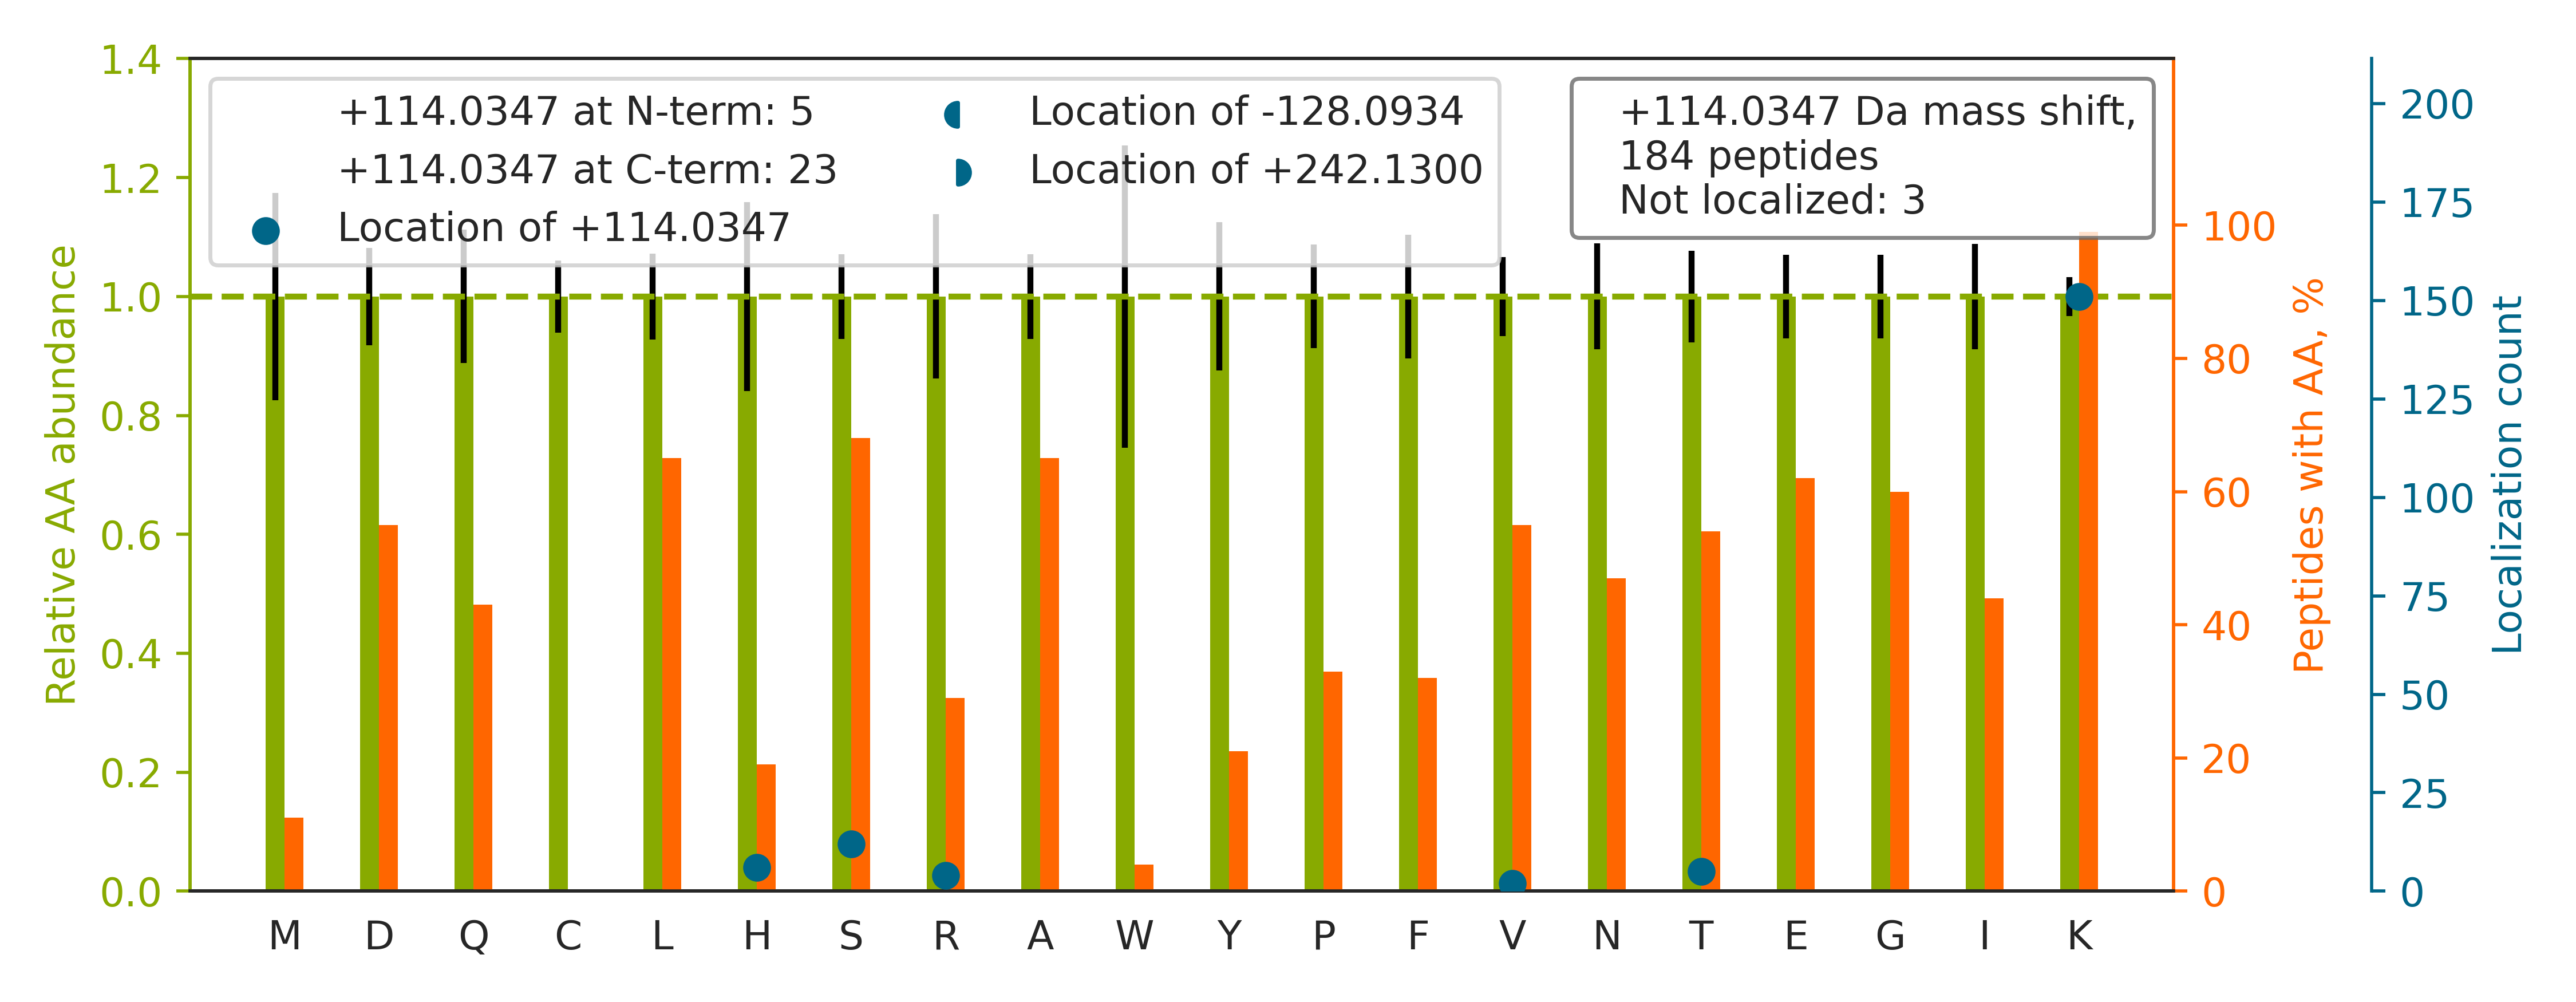

The table this chart was drawn from, first rows:
top isoform	localization score	spectrum
K.ANEKT[+114]ESSSAQQVAVSR.L	0.994	02330a_GH2_3991_05_PTM_TrainKit_Kmod_Glu…
K.VLTANSNPSSPSAAK[+114]R.R	0.9299	02330a_GH2_3991_05_PTM_TrainKit_Kmod_Glu…
R.DASTLQS[+114]QKAEGTGDAK.-	0.5084	02330a_GH2_3991_05_PTM_TrainKit_Kmod_Glu…
R.SSFAYK[+114]DQNENR.W	1	02330a_GH2_3991_05_PTM_TrainKit_Kmod_Glu…
R.VYIASSSGSTAIKK[+114].K	0.9995	02330a_GH2_3991_05_PTM_TrainKit_Kmod_Glu…
R.LQAAYAGDKADDIQK[+114].R	1	02330a_GH2_3991_05_PTM_TrainKit_Kmod_Glu…
K.ASDTSSETVFGKR[+114].G	1	02330a_GH2_3991_05_PTM_TrainKit_Kmod_Glu…
K.ITESVAETAQTIK[+114]K.S	0.5979	02330a_GH2_3991_05_PTM_TrainKit_Kmod_Glu…
K.DYSS[+114]GFGGKYGVQADR.V	0.9993	02330a_GH2_3991_05_PTM_TrainKit_Kmod_Glu…
K.GTISAPGKVVT[+114]AAAQAK.Q	0.9819	02330a_GH2_3991_05_PTM_TrainKit_Kmod_Glu…
R.ALASIDSKLNQAK[+114].G	0.9457	02330a_GH2_3991_05_PTM_TrainKit_Kmod_Glu…
K.GFALVGVGSEASSK[+114]K.L	0.5758	02330a_GH2_3991_05_PTM_TrainKit_Kmod_Glu…
K.FS[+114]AYIKNSNPALNDNLEK.G	0.9293	02330a_GH2_3991_05_PTM_TrainKit_Kmod_Glu…
R.ATVASS[+114]TQKFQDLGVK.N	0.2729	02330a_GH2_3991_05_PTM_TrainKit_Kmod_Glu…
R.TTGFYSGFSEVAEK[+114]R.I	0.3965	02330a_GH2_3991_05_PTM_TrainKit_Kmod_Glu…
K.ANLEK[+114]AQAELVGTADEATR.A	0.9995	02330a_GH2_3991_05_PTM_TrainKit_Kmod_Glu…
R.TVS[+114]KVDDFLANEAK.G	0.9996	02330a_GH2_3991_05_PTM_TrainKit_Kmod_Glu…
K.FLQEFYQDDELGKK.Q		02330a_GH2_3991_05_PTM_TrainKit_Kmod_Glu…
K.VDIDAPDVSIEGPDAK[+114]LK.G	1	02330a_GH2_3991_05_PTM_TrainKit_Kmod_Glu…
K.VQGGALEDSQLVAGVAFK[+114]K.T	0.7821	02330a_GH2_3991_05_PTM_TrainKit_Kmod_Glu…
K.GADFLVTEVENGGSLGS[+114]KK.G	0.001074	02330a_GH2_3991_05_PTM_TrainKit_Kmod_Glu…
K.V[+114]GLQVVAVKAPGFGDNR.K	0.1195	02330a_GH2_3991_05_PTM_TrainKit_Kmod_Glu…
K.VDIDVPDVNIEGPDAKLK[+114].G	0.7808	02330a_GH2_3991_05_PTM_TrainKit_Kmod_Glu…
K.VNVEAPDVNLEGLGGK[+114]LK.G	0.8827	02330a_GH2_3991_05_PTM_TrainKit_Kmod_Glu…
R.VFIGNLNTLVVK[+114]K.S	0.9956	02330a_GH2_3991_05_PTM_TrainKit_Kmod_Glu…
R.YEEIVK[+114]EVSTYIK.K	1	02330a_GH2_3991_05_PTM_TrainKit_Kmod_Glu…
R.DYSAPVNFISAGLKK[+114].G	0.8547	02330a_GH2_3991_05_PTM_TrainKit_Kmod_Glu…
K.ISSNFSSIIAEK[+114]LR.C	0.994	02330a_GH2_3991_05_PTM_TrainKit_Kmod_Glu…
K.DLSTVEALQNLK[+114]NLK.S	0.09023	02330a_GH2_3991_05_PTM_TrainKit_Kmod_Glu…
K.DDSFLGK[+114]LGGTLAR.R	1	02330a_GH2_3991_05_PTM_TrainKit_Kmod_Glu…
K.DESFLGK[+114]LGGTLAR.K	1	02330a_GH2_3991_05_PTM_TrainKit_Kmod_Glu…
K.GTVPDDAVEALADSLGK[+114]K.E	0.9934	02330a_GH2_3991_05_PTM_TrainKit_Kmod_Glu…
K.IHVQSSSDSSDEPAEK[+114]R.E	0.934	02330a_GH2_3991_05_PTM_TrainKit_Kmod_Glu…
K.SNEEGS[+114]EEKGPEVR.E	0.9317	02330a_GH2_3991_05_PTM_TrainKit_Kmod_Glu…
K.IVS[+114]GKDYNVTANSK.L	0.9889	02330a_GH2_3991_05_PTM_TrainKit_Kmod_Glu…
K.VSPASSVDSNIPSSQGYKK[+114].E	0.9997	02330a_GH2_3991_05_PTM_TrainKit_Kmod_Glu…
K.SPSDSGYSYETIGKT[+114]TK.T	0.3264	02330a_GH2_3991_05_PTM_TrainKit_Kmod_Glu…
K.VGDDIAK[+114]ATGDWK.G	0.9953	02330a_GH2_3991_05_PTM_TrainKit_Kmod_Glu…
R.GWLK[+114]SNVSDAVAQSTR.I	0.9943	02330a_GH2_3991_05_PTM_TrainKit_Kmod_Glu…
R.YEQEHAAIQDK[+114]LFQVAK.R	1	02330a_GH2_3991_05_PTM_TrainKit_Kmod_Glu…
K.IDLPAENSNSETIIITGKR[+114].A	0.4058	02330a_GH2_3991_05_PTM_TrainKit_Kmod_Glu…
R.SSGPGGQNVNK[+114]VNSK.A	0.9867	02330a_GH2_3991_05_PTM_TrainKit_Kmod_Glu…
K.HAEMVHTGLK[+114]LER.A	1	02330a_GH2_3991_05_PTM_TrainKit_Kmod_Glu…
K.AAQASDLEKIH[+114]LDEK.S	0.9999	02330a_GH2_3991_05_PTM_TrainKit_Kmod_Glu…
K.SGNLTEDDK[+114]HNNAK.Y	0.9274	02330a_GH2_3991_05_PTM_TrainKit_Kmod_Glu…
K.YIEIYVQK[+114]VNPSR.L	0.9999	02330a_GH2_3991_05_PTM_TrainKit_Kmod_Glu…
R.STGLELETPSLVPVK[+114]K.N	0.9496	02330a_GH2_3991_05_PTM_TrainKit_Kmod_Glu…
K.SGK[+114]FTQQDIDEAK.L	0.9262	02330a_GH2_3991_05_PTM_TrainKit_Kmod_Glu…
R.DLGK[+114]FQVATDALK.S	1	02330a_GH2_3991_05_PTM_TrainKit_Kmod_Glu…
R.GTITVSAQELKDNR[+114].V	0.9999	02330a_GH2_3991_05_PTM_TrainKit_Kmod_Glu…
K.V[+114]GVEVPDVNIEGPEGKLK.G	1.0	02330a_GH2_3991_05_PTM_TrainKit_Kmod_Glu…
K.VGIDTPDIDIHGPEGK[+114].L	1	02330a_GH2_3991_05_PTM_TrainKit_Kmod_Glu…
R.SLEEEGAAHS[+114]GKR.L	0.9925	02330a_GH2_3991_05_PTM_TrainKit_Kmod_Glu…
R.DTPTSAGPNSFNK[+114]GK.H	0.9994	02330a_GH2_3991_05_PTM_TrainKit_Kmod_Glu…
K.SPDEAYAIAK[+114]K.L	0.02655	02330a_GH2_3991_05_PTM_TrainKit_Kmod_Glu…
R.AQQHWGSGVGVK[+114]K.L	0.9244	02330a_GH2_3991_05_PTM_TrainKit_Kmod_Glu…
K.TQAYQDQKPGT[+114]SGLR.K	0.9924	02330a_GH2_3991_05_PTM_TrainKit_Kmod_Glu…
K.TEDEVLTSK[+114]GDAWAK.Y	0.9312	02330a_GH2_3991_05_PTM_TrainKit_Kmod_Glu…
K.VDVEVPDVSLEGPEGK[+114]LK.G	0.3181	02330a_GH2_3991_05_PTM_TrainKit_Kmod_Glu…
K.SDSGK[+114]PYYYNSQTK.E	0.9999	02330a_GH2_3991_05_PTM_TrainKit_Kmod_Glu…
... 124 more rows
